Photos from the image-classification dataset "Data" in the GitHub repository addy369/Intern_IITB. Its 2 classes are: benign patches, in situ patches.

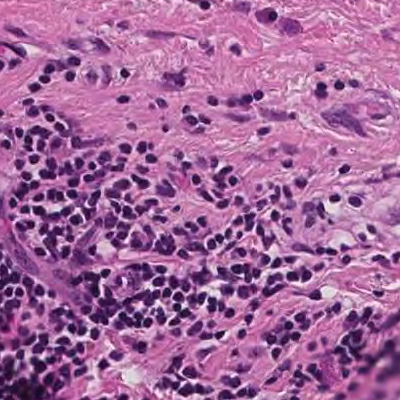
Label: benign patches

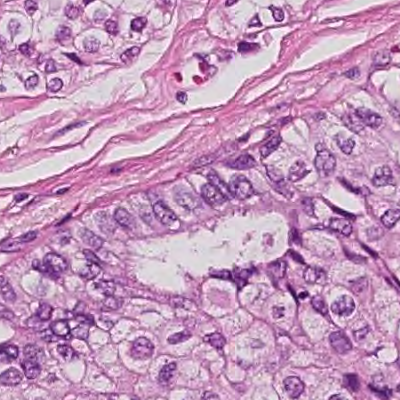
Label: in situ patches

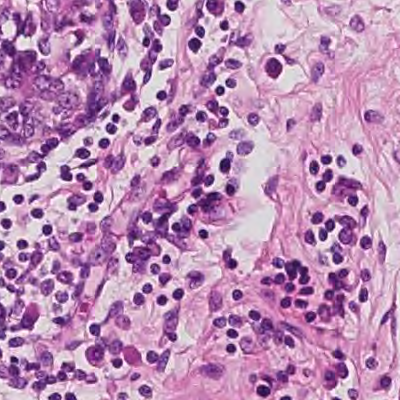
Label: benign patches

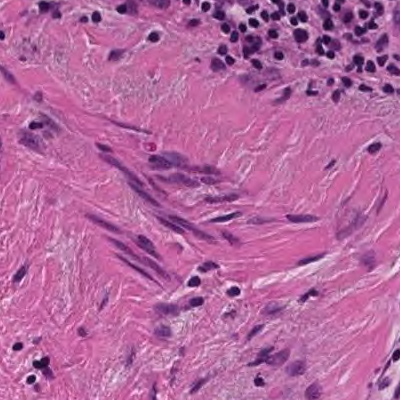
Label: benign patches

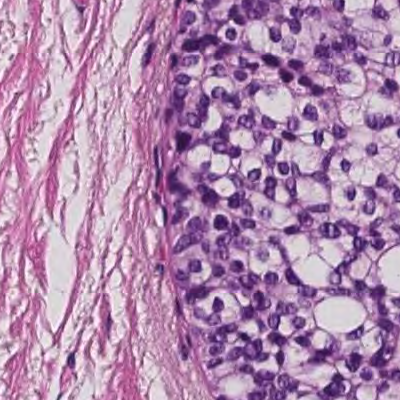
Label: in situ patches

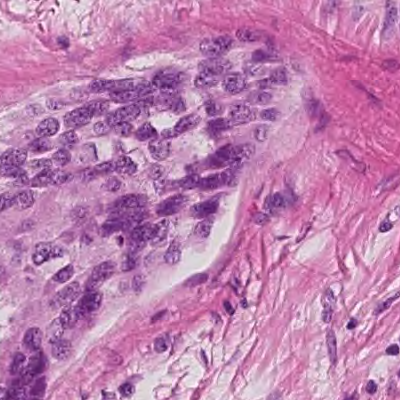
Label: in situ patches
